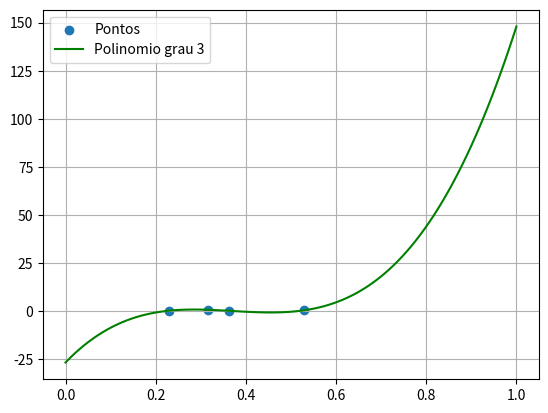

This chart was generated by the following Python code:
import numpy as np
import matplotlib.pyplot as plt
N=4
pontos_x,pontos_y=np.random.uniform(size=(2,N))
vander_matrix=np.vander(pontos_x) #v_ij=(x_i)^j
coeficientes=np.linalg.inv(vander_matrix).dot(pontos_y)
polinomio=np.polynomial.Polynomial(coef=coeficientes[::-1])
x=np.linspace(0,1,100)
fig,axis=plt.subplots()
axis.scatter(pontos_x,pontos_y,label="Pontos")
axis.plot(x,polinomio(x),label=f"Polinomio grau {N-1}",color='g')
axis.grid()
axis.legend()
fig.savefig("vandermore.png")